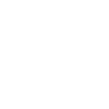
t = 0.00 s
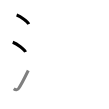
t = 2.50 s
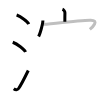
t = 5.25 s
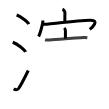
t = 7.75 s
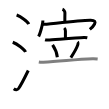
t = 10.50 s
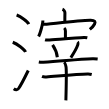
t = 13.00 s

The animated SVG that drew these frames (rendered in a browser with its animation timeline set to each time). Animation: 13 SMIL elements (animate=13); one cycle of 13.00 s.

<svg width="109px" height="109px" viewBox="0 0 px 109px" xmlns="http://www.w3.org/2000/svg" xmlns:xlink="http://www.w3.org/1999/xlink" xml:space="preserve" version="1.1"  baseProfile="full">
<path d="M16.63,15c4.28,1.6,11.05,6.6,12.12,9.09" style="fill:none;stroke:black;stroke-width:3;opacity:0">
  <animate attributeType="CSS" attributeName="opacity" from="0" to="1" begin="0s" dur="1s" repeatCount="Indefinite" fill="freeze" />
</path>
<path d="M12.75,42.25c4.5,1.72,11.62,7.07,12.75,9.75" style="fill:none;stroke:black;stroke-width:3;opacity:0">
  <animate attributeType="CSS" attributeName="opacity" from="0" to="1" begin="1s" dur="1s" repeatCount="Indefinite" fill="freeze" />
</path>
<path d="M13.75,88.73c1.71,1.27,3.78,1.32,4.86-0.25c3.14-4.57,6.79-12.16,9.64-17.99" style="fill:none;stroke:black;stroke-width:3;opacity:0">
  <animate attributeType="CSS" attributeName="opacity" from="0" to="1" begin="2s" dur="1s" repeatCount="Indefinite" fill="freeze" />
</path>
<path d="M62.44,9.25c1.03,0.4,2.51,2.34,2.48,3.48c-0.08,3.6-0.08,5.72-0.08,8.99" style="fill:none;stroke:black;stroke-width:3;opacity:0">
  <animate attributeType="CSS" attributeName="opacity" from="0" to="1" begin="3s" dur="1s" repeatCount="Indefinite" fill="freeze" />
</path>
<path d="M42.88,20.57c0,3.61-2.94,13.52-4.28,15.93" style="fill:none;stroke:black;stroke-width:3;opacity:0">
  <animate attributeType="CSS" attributeName="opacity" from="0" to="1" begin="4s" dur="1s" repeatCount="Indefinite" fill="freeze" />
</path>
<path d="M42.57,24.34c2.03,0.16,34.55-3.59,47.58-4.02c9.96-0.33,2.01,7.11-0.35,9.06" style="fill:none;stroke:black;stroke-width:3;opacity:0">
  <animate attributeType="CSS" attributeName="opacity" from="0" to="1" begin="5s" dur="1s" repeatCount="Indefinite" fill="freeze" />
</path>
<path d="M64.2,28c0.81,0.72,1.22,1.22,1.22,2.89s0,2.97,0,7.5" style="fill:none;stroke:black;stroke-width:3;opacity:0">
  <animate attributeType="CSS" attributeName="opacity" from="0" to="1" begin="6s" dur="1s" repeatCount="Indefinite" fill="freeze" />
</path>
<path d="M45.08,39.73c0.94,0.31,2.05,0.36,2.99,0.31c5.33-0.27,27.88-2.33,35.94-2.55c1.58-0.04,2.52,0.15,3.31,0.31" style="fill:none;stroke:black;stroke-width:3;opacity:0">
  <animate attributeType="CSS" attributeName="opacity" from="0" to="1" begin="7s" dur="1s" repeatCount="Indefinite" fill="freeze" />
</path>
<path d="M52.6,44.85c3.05,4.63,4.44,9.36,4.72,12.41" style="fill:none;stroke:black;stroke-width:3;opacity:0">
  <animate attributeType="CSS" attributeName="opacity" from="0" to="1" begin="8s" dur="1s" repeatCount="Indefinite" fill="freeze" />
</path>
<path d="M77.54,41.84c0.62,0.52,0.34,2.81,0.19,3.21c-0.95,2.7-4.48,8.95-6.88,12.54" style="fill:none;stroke:black;stroke-width:3;opacity:0">
  <animate attributeType="CSS" attributeName="opacity" from="0" to="1" begin="9s" dur="1s" repeatCount="Indefinite" fill="freeze" />
</path>
<path d="M38.82,61.93c1.42,0.27,3.08,0.33,4.5,0.27c17.08-0.7,31.45-2.9,49.37-3.46c2.36-0.07,3.79,0.13,4.97,0.27" style="fill:none;stroke:black;stroke-width:3;opacity:0">
  <animate attributeType="CSS" attributeName="opacity" from="0" to="1" begin="10s" dur="1s" repeatCount="Indefinite" fill="freeze" />
</path>
<path d="M42.02,76.45c1.12,0.47,3.17,0.55,4.29,0.47C58.71,76,77,74.25,87.78,74.02c1.87-0.04,2.99,0.22,3.92,0.46" style="fill:none;stroke:black;stroke-width:3;opacity:0">
  <animate attributeType="CSS" attributeName="opacity" from="0" to="1" begin="11s" dur="1s" repeatCount="Indefinite" fill="freeze" />
</path>
<path d="M64.21,62.13c0.56,0.52,1.74,3.92,1.85,4.96c0.65,6-0.16,31.74-0.18,33.29" style="fill:none;stroke:black;stroke-width:3;opacity:0">
  <animate attributeType="CSS" attributeName="opacity" from="0" to="1" begin="12s" dur="1s" repeatCount="Indefinite" fill="freeze" />
</path>
</svg>
